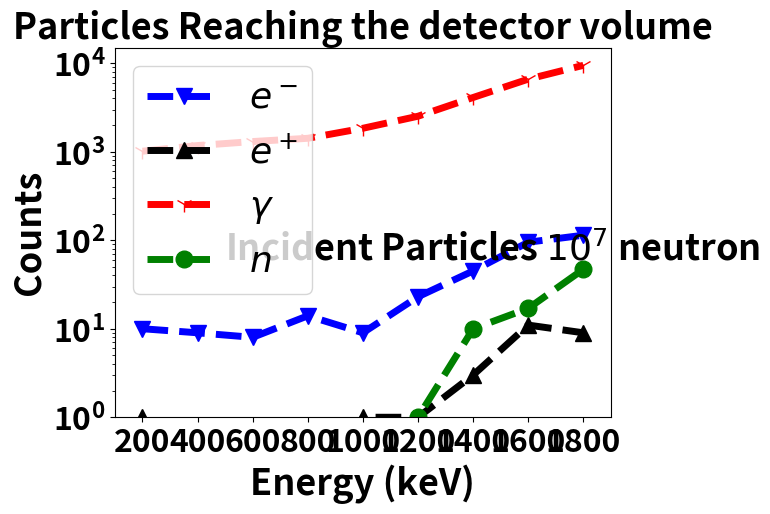
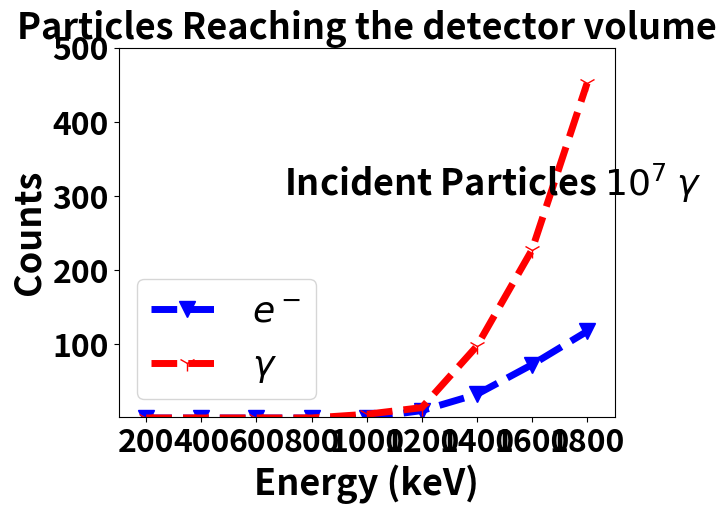

The script that saved these images, in order:
import matplotlib.pyplot as pl

Energy = [200,400,600,800,1000,1200,1400,1600,1800]
elneu = [10 , 9 , 8 , 14 , 9 , 23 , 45 , 95 , 114 ]
posneu = [1 , 0 , 0 , 0 , 1 , 1 , 3 , 11 , 9]
gamneu = [1014 , 1175 , 1304 , 1419 , 1842 , 2520 , 4102 , 6610 , 9471]
neuneu = [0 , 0 , 0 , 0 , 0 , 1 , 10 , 17 , 47]

elgam = [0 , 0 , 0 , 0 , 0 , 10 , 32 , 72 , 117]
gamgam = [0 , 0 , 0 , 0 , 5 , 14 , 97 , 227 , 452]


pl.yscale('log')
pl.yticks(fontsize=23, weight='bold')
pl.xticks(fontsize=23, weight='bold')
pl.xlim(100.0,1900)
pl.ylim(1.0,15000)
pl.xlabel("Energy (keV)",fontsize=26, weight='bold')
pl.ylabel("Counts",fontsize=26, weight='bold')
pl.title("Particles Reaching the detector volume",fontsize=26, weight='bold')
pl.text(500, 60, 'Incident Particles '+r'$10^7$'+' neutron', fontsize = 26, weight='bold')
pl.plot(Energy,elneu,'bv--',label=r'$e^-$',linewidth=5,markersize=12)#,color='blue',marker='v',linestyle=None)
pl.plot(Energy,posneu,'k^--',label=r'$e^+$',linewidth=5,markersize=12)#,color='black',marker='^',linestyle=None)
pl.plot(Energy,gamneu,'r1--',label=r'$\gamma$',linewidth=5,markersize=12)#,color='red',marker='1',linestyle=None)
pl.plot(Energy,neuneu,'go--',label=r'$n$',linewidth=5,markersize=12)#,color='green',marker='o',linestyle=None)
pl.legend(fontsize=26, loc=0)
pl.show()

pl.yticks(fontsize=23, weight='bold')
pl.xticks(fontsize=23, weight='bold')
pl.xlim(100.0,1900)
pl.ylim(1.0,500)
pl.xlabel("Energy (keV)",fontsize=26, weight='bold')
pl.ylabel("Counts",fontsize=26, weight='bold')
pl.title("Particles Reaching the detector volume",fontsize=26, weight='bold')
pl.text(700, 300, 'Incident Particles '+r'$10^7$'+' '+r'$\gamma$', fontsize = 26, weight='bold')
pl.plot(Energy,elgam,'bv--',label=r'$e^-$',linewidth=5,markersize=12)#,color='blue',marker='v',linestyle=None)
pl.plot(Energy,gamgam,'r1--',label=r'$\gamma$',linewidth=5,markersize=12)#,color='red',marker='1',linestyle=None)
pl.legend(fontsize=26, loc=0)
pl.savefig("PreliminaryGammaShielding.pdf")
pl.savefig("PreliminaryGammaShielding.png")
pl.show()
